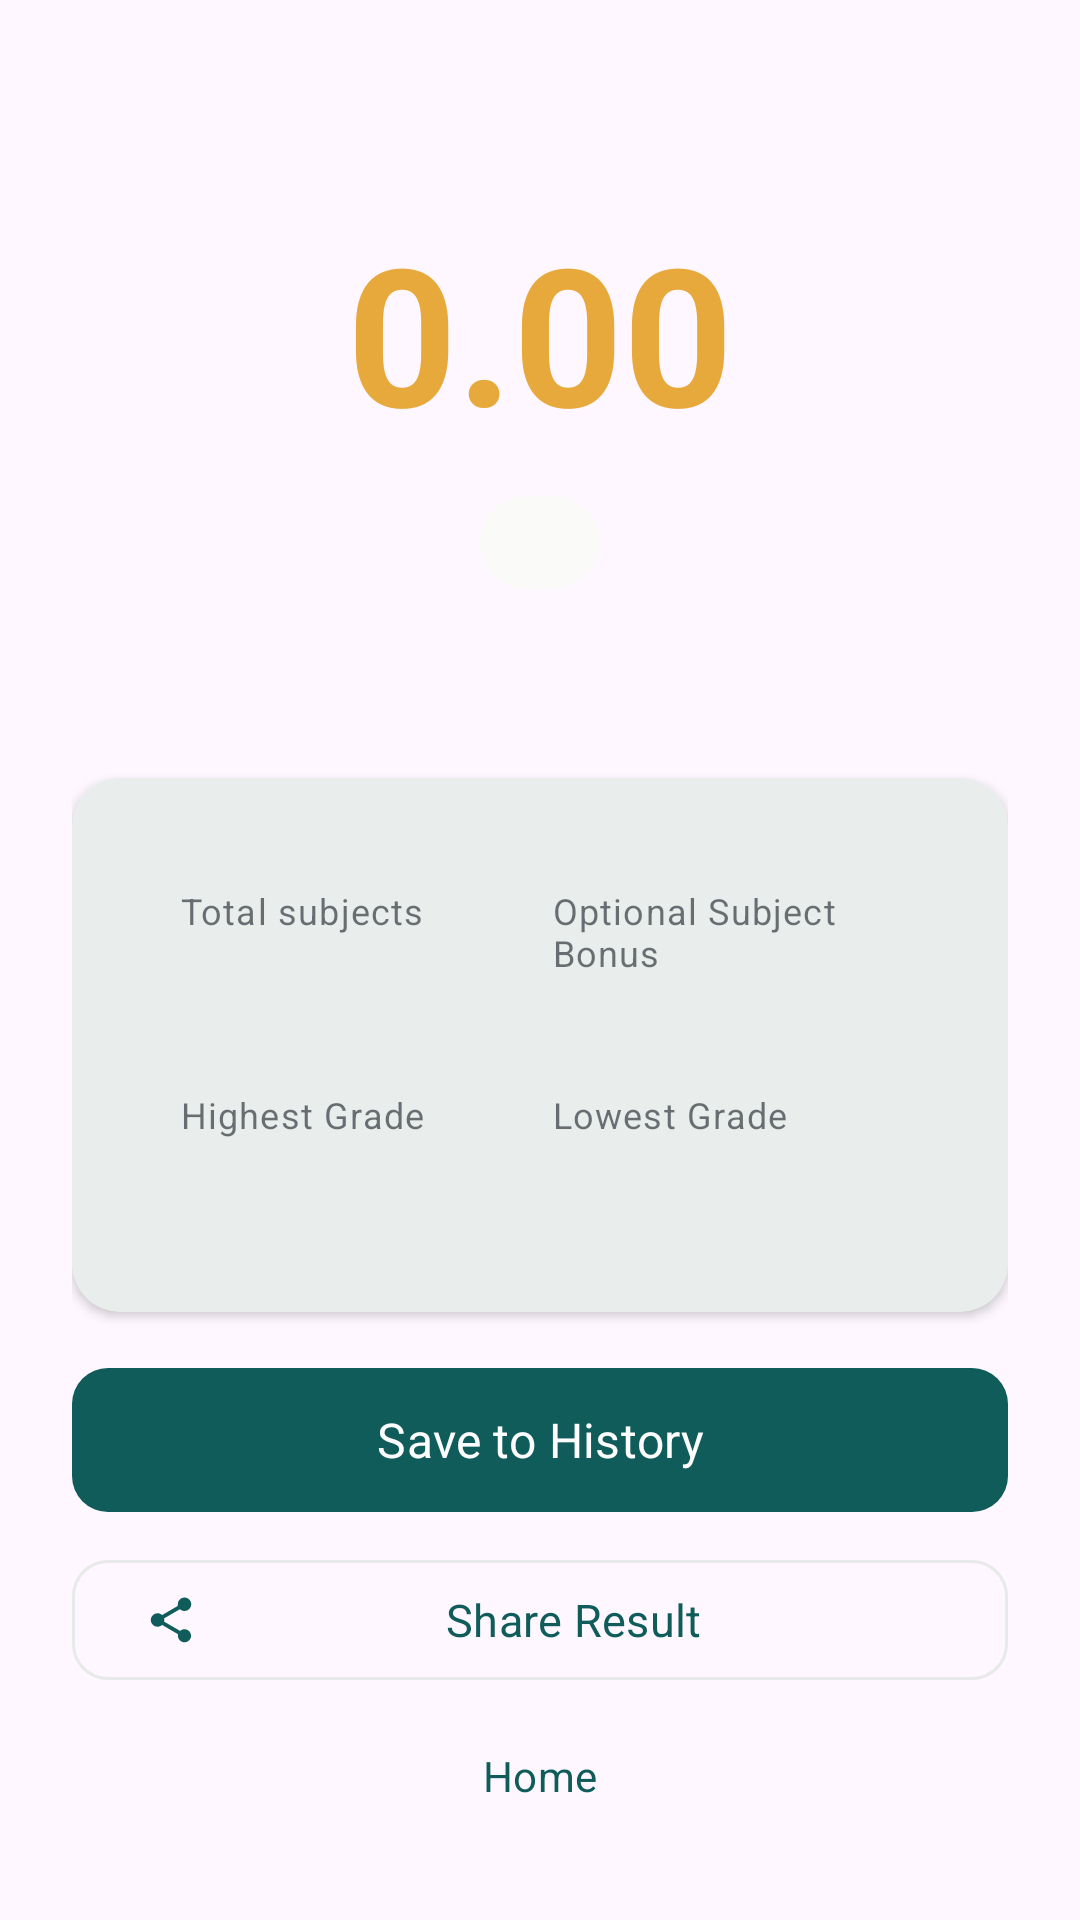

Here is an Android app screen rendered from its layout file. Give the layout XML and the strings, colors and styles it references.
<!-- AndroidManifest.xml: application theme Theme.GpaCalc -->
<!-- res/layout/fragment_gpa_reveal.xml -->
<?xml version="1.0" encoding="utf-8"?>
<ScrollView xmlns:android="http://schemas.android.com/apk/res/android"
    xmlns:app="http://schemas.android.com/apk/res-auto"
    android:layout_width="match_parent"
    android:layout_height="match_parent"
    android:background="?android:attr/colorBackground"
    android:fillViewport="true">

    <LinearLayout
        android:layout_width="match_parent"
        android:layout_height="wrap_content"
        android:gravity="center_horizontal"
        android:orientation="vertical"
        android:padding="24dp">

        
        <View
            android:layout_width="1dp"
            android:layout_height="0dp"
            android:layout_weight="1" />

        
        <TextView
            android:id="@+id/tv_exam_label"
            android:layout_width="wrap_content"
            android:layout_height="wrap_content"
            android:alpha="0.6"
            android:textAppearance="?attr/textAppearanceBodyLarge"
            android:textColor="?attr/colorOnSurface" />

        
        <TextView
            android:id="@+id/tv_gpa_number"
            android:layout_width="wrap_content"
            android:layout_height="wrap_content"
            android:layout_marginTop="8dp"
            android:text="0.00"
            android:textColor="@color/sun_gold"
            android:textSize="64sp"
            android:textStyle="bold" />

        
        <com.google.android.material.card.MaterialCardView
            android:id="@+id/card_status"
            android:layout_width="wrap_content"
            android:layout_height="wrap_content"
            android:layout_marginTop="12dp"
            app:cardCornerRadius="16dp"
            app:cardElevation="0dp"
            app:contentPaddingBottom="6dp"
            app:contentPaddingLeft="20dp"
            app:contentPaddingRight="20dp"
            app:contentPaddingTop="6dp">

            <TextView
                android:id="@+id/tv_status"
                android:layout_width="wrap_content"
                android:layout_height="wrap_content"
                android:textColor="@android:color/white"
                android:textSize="14sp"
                android:textStyle="bold" />
        </com.google.android.material.card.MaterialCardView>

        
        <TextView
            android:id="@+id/tv_gpa_without_fourth"
            android:layout_width="wrap_content"
            android:layout_height="wrap_content"
            android:layout_marginTop="20dp"
            android:alpha="0.7"
            android:textAppearance="?attr/textAppearanceBodyMedium"
            android:textColor="?attr/colorOnSurface" />

        
        <com.google.android.material.card.MaterialCardView
            style="@style/Widget.GpaCalc.Card"
            android:layout_width="match_parent"
            android:layout_height="wrap_content"
            android:layout_marginTop="24dp">

            <GridLayout
                android:layout_width="match_parent"
                android:layout_height="wrap_content"
                android:columnCount="2"
                android:padding="16dp"
                android:useDefaultMargins="true">

                
                <LinearLayout
                    android:layout_width="0dp"
                    android:layout_height="wrap_content"
                    android:orientation="vertical"
                    android:layout_columnWeight="1">

                    <TextView
                        android:layout_width="wrap_content"
                        android:layout_height="wrap_content"
                        android:alpha="0.6"
                        android:text="@string/total_subjects"
                        android:textAppearance="?attr/textAppearanceBodySmall"
                        android:textColor="?attr/colorOnSurface" />

                    <TextView
                        android:id="@+id/tv_total_subjects"
                        android:layout_width="wrap_content"
                        android:layout_height="wrap_content"
                        android:textAppearance="?attr/textAppearanceTitleMedium"
                        android:textColor="?attr/colorOnSurface"
                        android:textStyle="bold" />
                </LinearLayout>

                
                <LinearLayout
                    android:layout_width="0dp"
                    android:layout_height="wrap_content"
                    android:orientation="vertical"
                    android:layout_columnWeight="1">

                    <TextView
                        android:layout_width="wrap_content"
                        android:layout_height="wrap_content"
                        android:alpha="0.6"
                        android:text="@string/optional_bonus"
                        android:textAppearance="?attr/textAppearanceBodySmall"
                        android:textColor="?attr/colorOnSurface" />

                    <TextView
                        android:id="@+id/tv_optional_bonus"
                        android:layout_width="wrap_content"
                        android:layout_height="wrap_content"
                        android:textAppearance="?attr/textAppearanceTitleMedium"
                        android:textColor="?attr/colorOnSurface"
                        android:textStyle="bold" />
                </LinearLayout>

                
                <LinearLayout
                    android:layout_width="0dp"
                    android:layout_height="wrap_content"
                    android:layout_marginTop="12dp"
                    android:orientation="vertical"
                    android:layout_columnWeight="1">

                    <TextView
                        android:layout_width="wrap_content"
                        android:layout_height="wrap_content"
                        android:alpha="0.6"
                        android:text="@string/highest_grade"
                        android:textAppearance="?attr/textAppearanceBodySmall"
                        android:textColor="?attr/colorOnSurface" />

                    <TextView
                        android:id="@+id/tv_highest_grade"
                        android:layout_width="wrap_content"
                        android:layout_height="wrap_content"
                        android:textAppearance="?attr/textAppearanceTitleMedium"
                        android:textColor="@color/signal_green"
                        android:textStyle="bold" />
                </LinearLayout>

                
                <LinearLayout
                    android:layout_width="0dp"
                    android:layout_height="wrap_content"
                    android:layout_marginTop="12dp"
                    android:orientation="vertical"
                    android:layout_columnWeight="1">

                    <TextView
                        android:layout_width="wrap_content"
                        android:layout_height="wrap_content"
                        android:alpha="0.6"
                        android:text="@string/lowest_grade"
                        android:textAppearance="?attr/textAppearanceBodySmall"
                        android:textColor="?attr/colorOnSurface" />

                    <TextView
                        android:id="@+id/tv_lowest_grade"
                        android:layout_width="wrap_content"
                        android:layout_height="wrap_content"
                        android:textAppearance="?attr/textAppearanceTitleMedium"
                        android:textColor="@color/signal_red"
                        android:textStyle="bold" />
                </LinearLayout>
            </GridLayout>
        </com.google.android.material.card.MaterialCardView>

        
        <View
            android:layout_width="1dp"
            android:layout_height="0dp"
            android:layout_weight="1" />

        
        <com.google.android.material.button.MaterialButton
            android:id="@+id/btn_save_history"
            android:layout_width="match_parent"
            android:layout_height="56dp"
            android:text="@string/save_to_history"
            android:textSize="16sp"
            app:cornerRadius="12dp" />

        <com.google.android.material.button.MaterialButton
            android:id="@+id/btn_share"
            style="@style/Widget.Material3.Button.OutlinedButton"
            android:layout_width="match_parent"
            android:layout_height="48dp"
            android:layout_marginTop="8dp"
            android:text="@string/share_result"
            android:textSize="15sp"
            app:icon="@drawable/ic_share"
            app:cornerRadius="12dp" />

        <com.google.android.material.button.MaterialButton
            android:id="@+id/btn_go_home"
            style="@style/Widget.Material3.Button.TextButton"
            android:layout_width="match_parent"
            android:layout_height="wrap_content"
            android:layout_marginTop="4dp"
            android:text="@string/nav_home" />
    </LinearLayout>
</ScrollView>
<!-- resources referenced by this layout -->
<resources>
  <color name="signal_green">#1E8E5A</color>
  <color name="signal_red">#C4432B</color>
  <color name="sun_gold">#E8A93C</color>
  <!-- drawable ic_share (drawable) -->
  <vector xmlns:android="http://schemas.android.com/apk/res/android"
      android:width="24dp" android:height="24dp"
      android:viewportWidth="24" android:viewportHeight="24"
      android:tint="?attr/colorOnPrimary">
      <path android:fillColor="?attr/colorOnPrimary"
          android:pathData="M18,16.08C17.24,16.08 16.56,16.38 16.04,16.85L8.91,12.7C8.96,12.47 9,12.24 9,12C9,11.76 8.96,11.53 8.91,11.3L15.96,7.19C16.5,7.69 17.21,8 18,8A3,3 0 0,0 21,5A3,3 0 0,0 18,2A3,3 0 0,0 15,5C15,5.24 15.04,5.47 15.09,5.7L8.04,9.81C7.5,9.31 6.79,9 6,9A3,3 0 0,0 3,12A3,3 0 0,0 6,15C6.79,15 7.5,14.69 8.04,14.19L15.16,18.34C15.11,18.55 15.08,18.77 15.08,19C15.08,20.61 16.39,21.91 18,21.91C19.61,21.91 20.92,20.61 20.92,19A2.92,2.92 0 0,0 18,16.08Z"/>
  </vector>
  <string name="highest_grade">Highest Grade</string>
  <string name="lowest_grade">Lowest Grade</string>
  <string name="nav_home">Home</string>
  <string name="optional_bonus">Optional Subject Bonus</string>
  <string name="save_to_history">Save to History</string>
  <string name="share_result">Share Result</string>
  <string name="total_subjects">Total subjects</string>
  <style name="Widget.GpaCalc.Card" parent="Widget.Material3.CardView.Elevated">
          <item name="cardCornerRadius">16dp</item>
          <item name="cardElevation">2dp</item>
          <item name="contentPadding">16dp</item>
          <item name="cardBackgroundColor">@color/paper</item>
      </style>
  <style name="Theme.GpaCalc" parent="Theme.Material3.DayNight.NoActionBar">
          
          <item name="colorPrimary">@color/deep_teal</item>
          <item name="colorOnPrimary">#FFFFFF</item>
          <item name="colorSecondary">@color/sun_gold</item>
          <item name="colorTertiary">@color/signal_green</item>
          
          
          <item name="android:windowBackground">@color/paper</item>
          <item name="colorSurface">@color/paper</item>
          <item name="colorOnSurface">@color/ink</item>
          <item name="colorSurfaceVariant">@color/mist</item>
          <item name="colorOnSurfaceVariant">@color/ink</item>
          
          
          <item name="colorOutline">@color/mist</item>
          <item name="colorOutlineVariant">@color/mist</item>
          
          
          <item name="android:statusBarColor">@color/deep_teal</item>
          <item name="android:navigationBarColor">@color/paper</item>
          
          
          <item name="colorError">@color/signal_red</item>
          
          <item name="android:fontFamily">sans-serif</item>
          
          <item name="materialCardViewStyle">@style/Widget.GpaCalc.Card</item>
      </style>
  <color name="paper">#FAFAF8</color>
  <color name="deep_teal">#0F5C5B</color>
  <color name="ink">#12181F</color>
  <color name="mist">#E7EAE8</color>
</resources>
